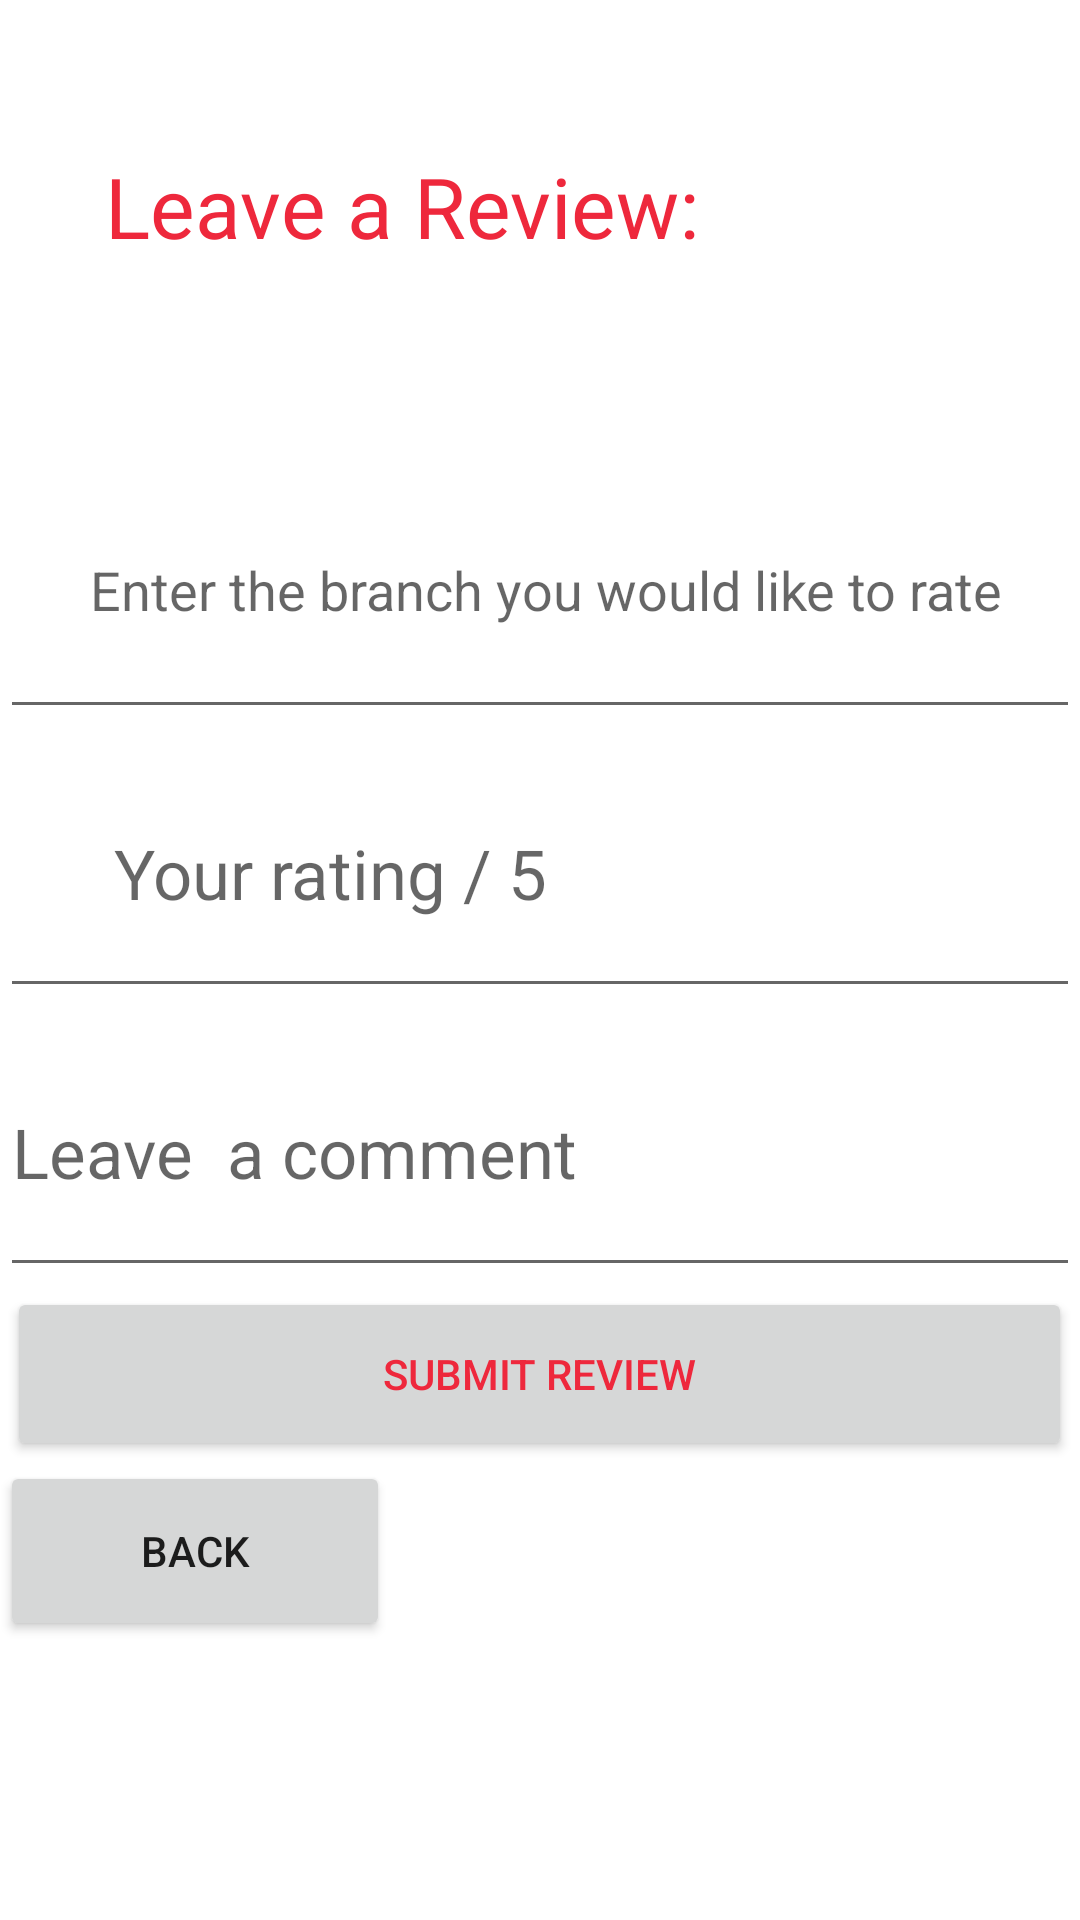

Produce the Android XML layout that renders to this screen, including the resource entries it uses.
<!-- AndroidManifest.xml: application theme Theme.SEG2105_project -->
<!-- res/layout/activity_review_branch.xml -->
<?xml version="1.0" encoding="utf-8"?>
<androidx.coordinatorlayout.widget.CoordinatorLayout xmlns:android="http://schemas.android.com/apk/res/android"
    android:layout_width="match_parent"
    android:layout_height="match_parent">

    <LinearLayout
        android:layout_width="match_parent"
        android:layout_height="match_parent"
        android:layout_marginTop="50dp"
        android:orientation="vertical">

        <TextView
            android:id="@+id/reviewTitle"
            android:layout_width="match_parent"
            android:layout_height="97dp"
            android:gravity="left"
            android:text="     Leave a Review:"
            android:textColor="#ee283c"
            android:textSize="28sp" />


        <AutoCompleteTextView
            android:id="@+id/branchName"
            android:layout_width="match_parent"
            android:layout_height="96dp"
            android:ems="10"
            android:hint="      Enter the branch you would like to rate"
            android:inputType="textPersonName" />

        <EditText
            android:id="@+id/branchRate"
            android:layout_width="match_parent"
            android:layout_height="93dp"
            android:ems="10"
            android:inputType="textPersonName"
            android:hint="      Your rating / 5"
            android:textSize="23sp" />

        <EditText
            android:id="@+id/branchComment"
            android:layout_width="match_parent"
            android:layout_height="93dp"
            android:ems="10"
            android:inputType="textPersonName"
            android:hint="Leave  a comment"
            android:textSize="23sp" />


        <Button
            android:id="@+id/btnSubmitReview"
            android:layout_width="355dp"
            android:layout_height="58dp"
            android:layout_gravity="center"
            android:gravity="center"
            android:text="Submit review"
            android:textColor="#ee283c" />


        <Button
            android:id="@+id/btnBackFromReview"
            android:layout_width="130dp"
            android:layout_height="60dp"
            android:text="Back" />


    </LinearLayout>
</androidx.coordinatorlayout.widget.CoordinatorLayout>
<!-- resources referenced by this layout -->
<resources>
  <style name="Theme.SEG2105_project" parent="Theme.MaterialComponents.DayNight.DarkActionBar">
          
          <item name="colorPrimary">@color/purple_500</item>
          <item name="colorPrimaryVariant">@color/purple_700</item>
          <item name="colorOnPrimary">@color/white</item>
          
          <item name="colorSecondary">@color/teal_200</item>
          <item name="colorSecondaryVariant">@color/teal_700</item>
          <item name="colorOnSecondary">@color/black</item>
          
          <item name="android:statusBarColor" tools:targetApi="l">?attr/colorPrimaryVariant</item>
          
      </style>
  <!-- not gathered from this repository: default colours our renderer supplied (Android Studio template values) -->
  <color name="purple_500">#FF6200EE</color>
  <color name="purple_700">#FF3700B3</color>
  <color name="teal_200">#FF03DAC5</color>
  <color name="teal_700">#FF018786</color>
  <color name="black">#FF000000</color>
  <color name="white">#FFFFFFFF</color>
</resources>
